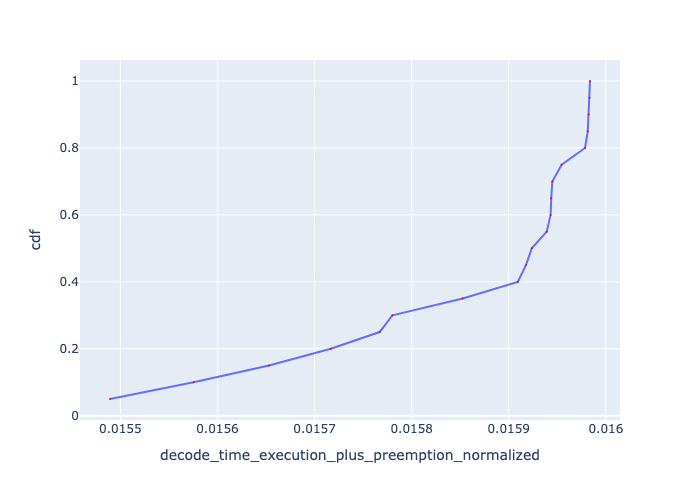

Values plotted in this chart, from the file beside it:
, Request Id, decode_time_execution_plus_preemption_no…, cdf
19, 19, 0.01549, 0.05
18, 18, 0.01558, 0.1
17, 17, 0.01565, 0.15
16, 16, 0.01572, 0.2
0, 0, 0.01577, 0.25
1, 1, 0.01578, 0.3
15, 15, 0.01585, 0.35
14, 14, 0.01591, 0.4
3, 3, 0.01592, 0.45
4, 4, 0.01592, 0.5
2, 2, 0.01594, 0.55
12, 12, 0.01594, 0.6
13, 13, 0.01594, 0.65
6, 6, 0.01594, 0.7
5, 5, 0.01595, 0.75
7, 7, 0.01598, 0.8
8, 8, 0.01598, 0.85
10, 10, 0.01598, 0.9
9, 9, 0.01598, 0.95
11, 11, 0.01598, 1.0
